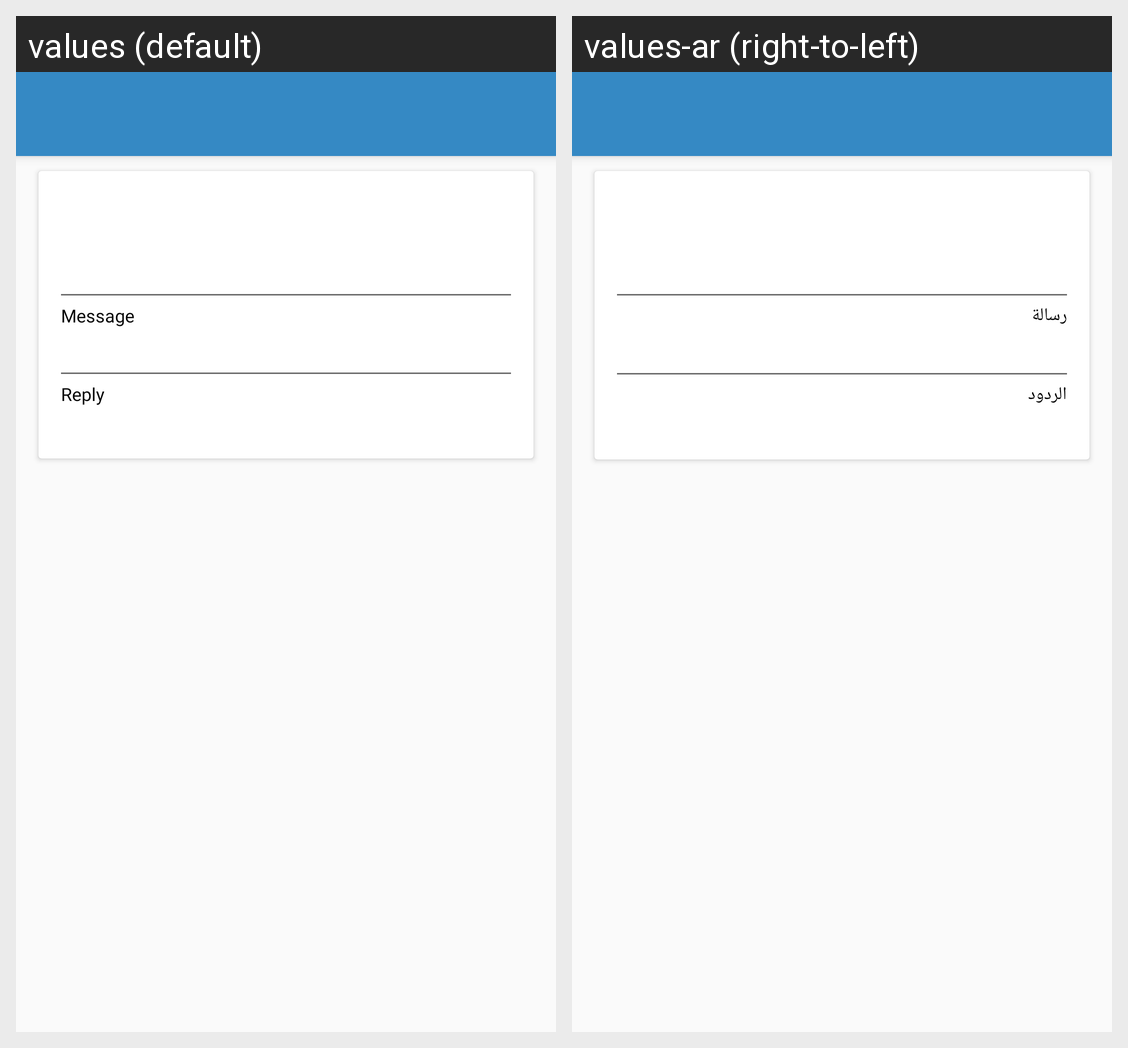

Here is an Android app screen in its default locale and in the app's own translations. Write out the translated-string differences for the strings that appear on this screen.
Android screen res/layout/activity_feedback_detail.xml rendered under 2 locales, left to right: values (default), values-ar (right-to-left). Device: Nexus 5 (rendered at 1080×1920; each locale shown at half size, 540×960, under a caption strip naming it); theme AppTheme.
Strings drawn on this screen, with the default value and each locale's value (text and hints the layout hard-codes, and strings that could not be matched under every locale, appear in the picture but are not listed):

Message
  values: Message
  values-ar: رسالة

Reply
  values: Reply
  values-ar: الردود
